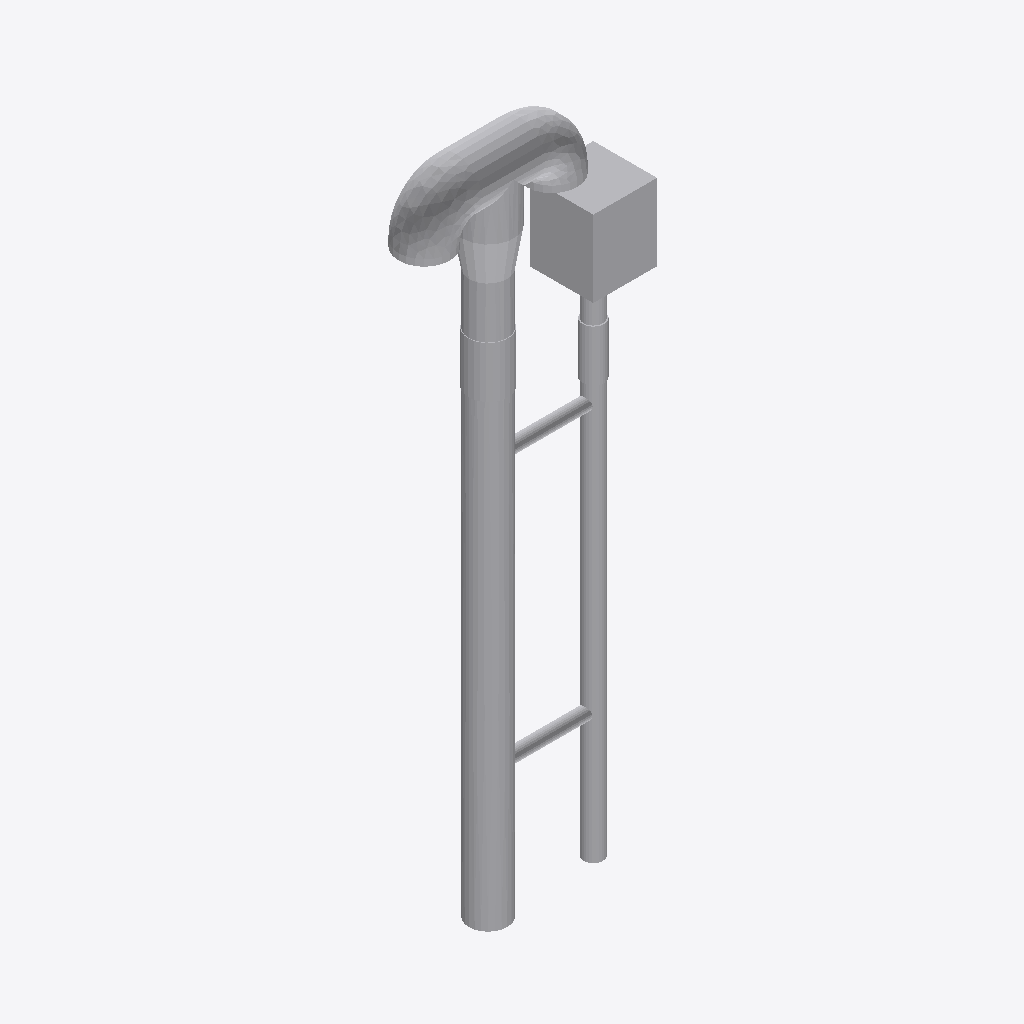
Isometric view of an IFC building model (IFC-SPF (STEP), schema IFC2X3, length unit metre), seen from the south-west, elements coloured by IFC class: 1 other element (light grey).
Extent 0.4 m × 0.1 m × 1.1 m (x, y, z). Storeys (1): Port De Barcelona at 0.00 m. Elements (1): 1 IfcFurnishingElement.

HEADER;
FILE_DESCRIPTION(('ViewDefinition [CoordinationView_V2.0]'),'2;1');
FILE_NAME('','',(''),(''),'','','');
FILE_SCHEMA(('IFC2X3'));
ENDSEC;
DATA;
#105=IFCPROJECT('34UKVHeH5CHvrwyycS_2aZ',$,'Port De Barcelona',$,$,'Port De Barcelona','Port De Barcelona',(#97),#92);
#130=IFCSITE('34UKVHeH5CHvrwyycS_2aX',$,'Default',$,$,#127,$,$,.ELEMENT.,(42,21,31,181945),(-71,-3,-24,-263305),0.0,$,$);
#115=IFCBUILDING('34UKVHeH5CHvrwyycS_2aY',$,'Port De Barcelona',$,$,#32,$,'Port De Barcelona',.ELEMENT.,$,$,$);
#124=IFCBUILDINGSTOREY('34UKVHeH5CHvrwyybZ1_NS',$,'Port De Barcelona',$,'Level:8mm Head',#122,$,'Port De Barcelona',.ELEMENT.,0.0);
#7426=IFCFURNISHINGELEMENT('2qCsj_Hs9BixRdQY0pivMK',$,'APBCN-POR-EQP-TestigoRed_Tipo 3:Tipo1:1001700',$,'APBCN-POR-EQP-TestigoRed_Tipo 3:Tipo1',#7424,#7419,'1001700');
ENDSEC;
